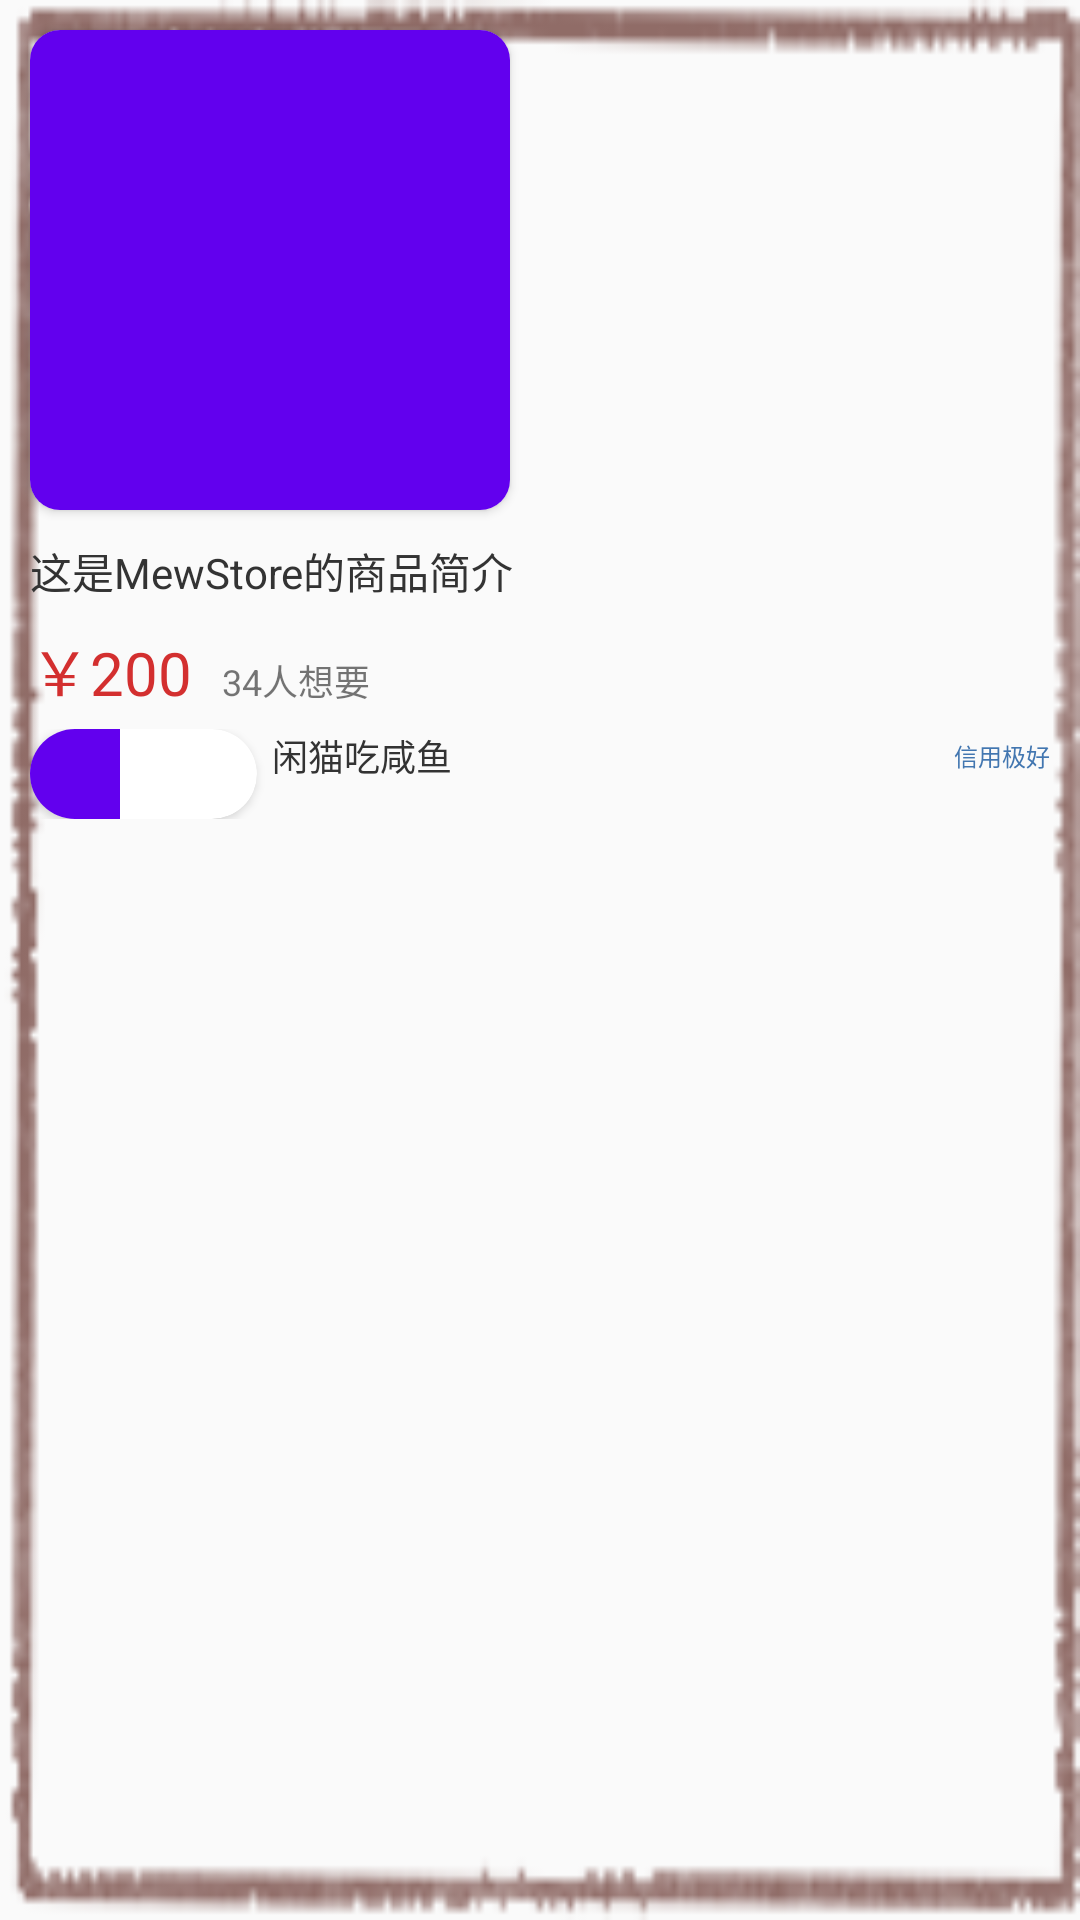

The Android layout XML behind this screen, and the referenced resources:
<!-- AndroidManifest.xml: application theme Theme.Android_Round5 -->
<!-- res/layout/home_item.xml -->
<?xml version="1.0" encoding="utf-8"?>
<LinearLayout xmlns:android="http://schemas.android.com/apk/res/android"
    xmlns:app="http://schemas.android.com/apk/res-auto"
    android:layout_width="wrap_content"
    android:layout_height="wrap_content"
    android:paddingBottom="15dp"
    android:background="@mipmap/home_box"
    android:orientation="vertical">

    <androidx.cardview.widget.CardView
        android:layout_width="wrap_content"
        android:layout_height="wrap_content"
        android:layout_marginLeft="10dp"
        android:layout_marginTop="10dp"
        android:layout_marginRight="10dp"
        android:layout_marginBottom="10dp"
        app:cardCornerRadius="10dp">

        <ImageView
            android:id="@+id/home_item_img"
            android:layout_width="160dp"
            android:scaleType="centerCrop"
            android:layout_height="160dp"
            android:src="@color/purple_500" />
    </androidx.cardview.widget.CardView>


    <TextView
        android:maxLines="1"
        android:ellipsize="end"
        android:id="@+id/home_item_title"
        android:layout_width="match_parent"
        android:layout_height="wrap_content"
        android:layout_marginLeft="10dp"
        android:layout_marginRight="10dp"
        android:layout_marginBottom="8dp"
        android:text="这是MewStore的商品简介"
        android:textColor="#333" />

    <LinearLayout
        android:layout_width="wrap_content"
        android:layout_height="wrap_content"
        android:layout_marginBottom="5dp">

        <TextView
            android:layout_width="wrap_content"
            android:layout_height="wrap_content"
            android:layout_marginLeft="10dp"
            android:text="￥"
            android:textColor="#D32F2F"
            android:textSize="20dp" />

        <TextView
            android:id="@+id/home_item_price"
            android:layout_width="wrap_content"
            android:layout_height="wrap_content"
            android:text="200"
            android:maxWidth="80dp"
            android:singleLine="true"
            android:textColor="#D32F2F"
            android:textSize="20dp" />

        <TextView
            android:id="@+id/home_item_likes"
            android:layout_width="wrap_content"
            android:layout_height="wrap_content"
            android:layout_marginLeft="10dp"
            android:text="34"
            android:textSize="12dp" />

        <TextView
            android:layout_width="wrap_content"
            android:layout_height="wrap_content"
            android:text="人想要"
            android:textSize="12dp" />
    </LinearLayout>

    <LinearLayout
        android:layout_width="match_parent"
        android:layout_height="wrap_content"
        android:layout_gravity="center"
        android:layout_marginLeft="10dp"
        android:layout_marginRight="10dp"
        android:orientation="horizontal">

        <androidx.cardview.widget.CardView
            android:layout_weight="1"
            android:layout_width="0dp"
            android:layout_height="wrap_content"
            app:cardCornerRadius="20dp">
            <ImageView
                android:scaleType="centerCrop"
                android:id="@+id/home_item_avatar"
                android:layout_width="30dp"
                android:layout_height="30dp"
                android:src="@color/purple_500" />
        </androidx.cardview.widget.CardView>

        
        <TextView
            android:layout_weight="3"
            android:id="@+id/home_item_username"
            android:layout_width="0dp"
            android:layout_height="wrap_content"
            android:layout_gravity="center_vertical"
            android:layout_marginLeft="5dp"
            android:layout_marginTop="2dp"
            android:layout_marginBottom="8dp"
            android:maxWidth="100dp"
            android:singleLine="true"
            android:text="闲猫吃咸鱼"
            android:textColor="#333333"
            android:textSize="12dp" />

            <TextView
                android:id="@+id/home_item_seller_status"
                android:layout_width="wrap_content"
                android:layout_height="wrap_content"
                android:layout_gravity="center"
                android:layout_marginTop="2dp"
                android:layout_marginBottom="8dp"
                android:text="信用极好"
                android:textColor="@color/mew_store_words_color"

                android:textSize="8dp" />

    </LinearLayout>
    <LinearLayout
        android:id="@+id/admin_good_btns"
        android:weightSum="2"
        android:visibility="gone"
        android:gravity="bottom|center"
        android:layout_marginTop="10dp"
        android:layout_width="match_parent"
        android:layout_height="wrap_content">
        <Button
            android:id="@+id/admingood_pass_btn"
            android:layout_width="70dp"
            android:background="@mipmap/detail_btn"
            android:layout_height="35dp"
            android:layout_marginLeft="10dp"
            android:layout_weight="1"
            android:text="通过"/>
        <Button
            android:id="@+id/admingood_fail_btn"
            android:background="@mipmap/detail_btn"
            android:layout_width="70dp"
            android:layout_marginLeft="10dp"
            android:layout_marginRight="10dp"
            android:layout_height="35dp"
            android:layout_weight="1"
            android:text="拒绝"/>
    </LinearLayout>
</LinearLayout>
<!-- resources referenced by this layout -->
<resources>
  <color name="mew_store_words_color">#4276B0</color>
  <color name="purple_500">#FF6200EE</color>
  <!-- mipmap detail_btn: png bitmap (mipmap-mdpi, 1127 bytes) -->
  <!-- mipmap home_box: png bitmap (mipmap-mdpi, 9088 bytes) -->
  <style name="Theme.Android_Round5" parent="Theme.MaterialComponents.Light.NoActionBar.Bridge">
          
          <item name="colorPrimary">@color/mew_store_words_color</item>
          <item name="colorPrimaryVariant">@color/purple_700</item>
          <item name="colorOnPrimary">#FFFFFF</item>
          
          <item name="colorSecondary">@color/teal_200</item>
          <item name="colorSecondaryVariant">@color/teal_700</item>
          <item name="colorOnSecondary">@color/mew_store_words_color</item>
          
          <item name="android:statusBarColor">#6D87B2</item>
          <item name="fontFamily">@font/mew_store</item>
          
          <item name="android:windowEnterTransition">@transition/fade</item>
      </style>
  <color name="purple_700">#FF3700B3</color>
  <color name="teal_200">#FF03DAC5</color>
  <color name="teal_700">#FF018786</color>
</resources>
